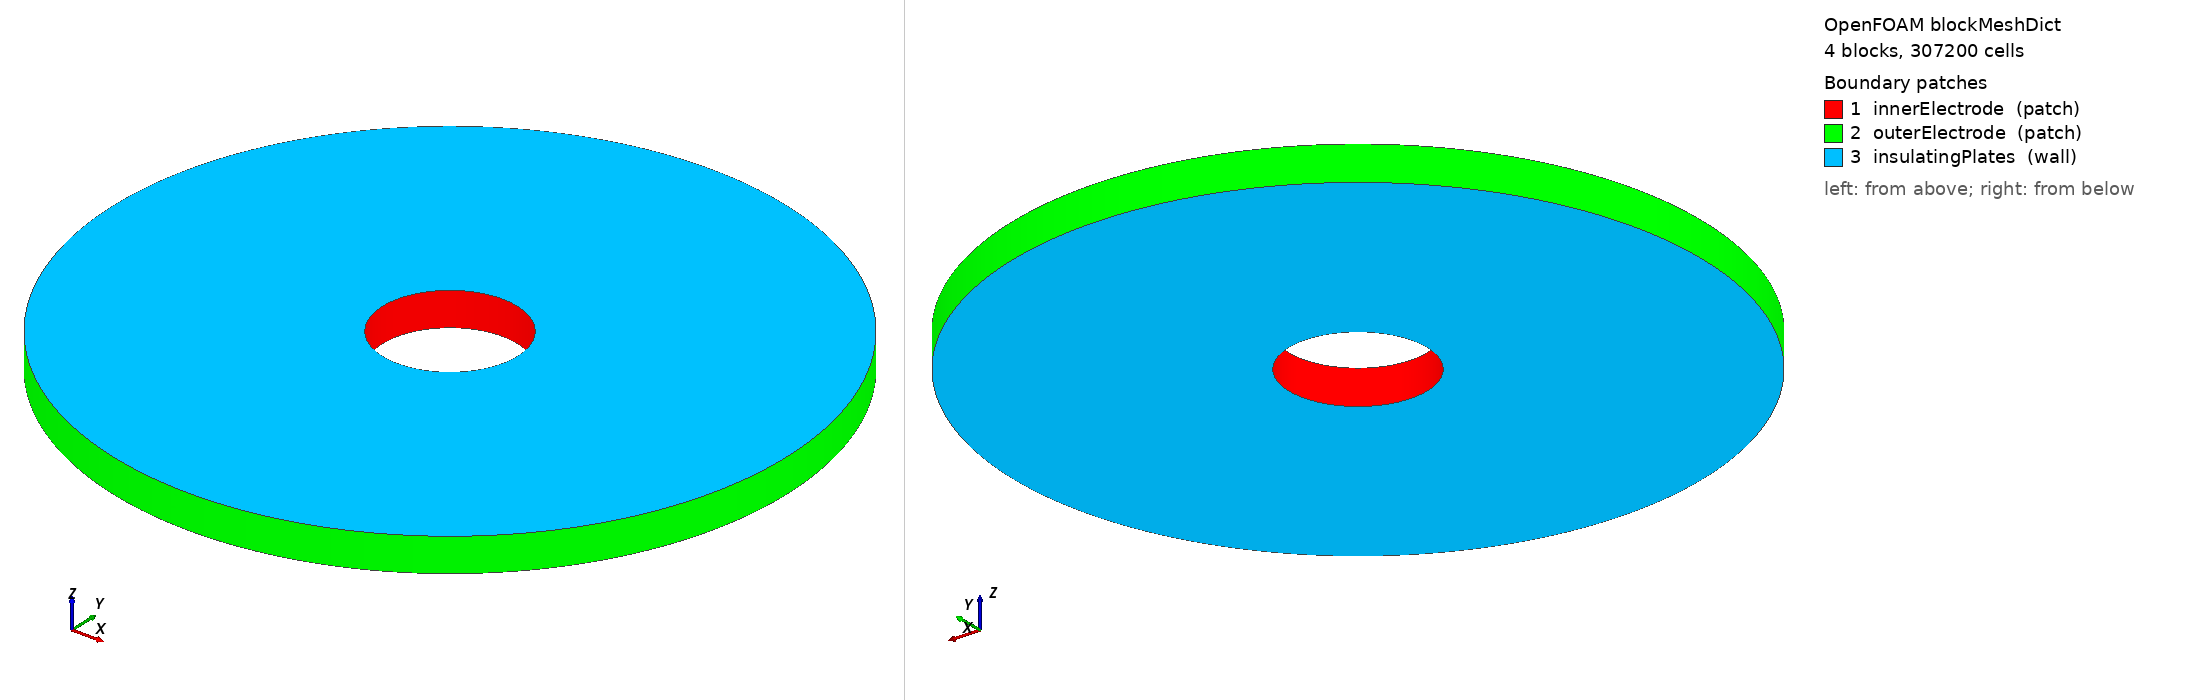

OpenFOAM case: the mesh blockMesh builds from blockMeshDict, 4 block(s), 307200 cells. Boundary patches (legend numbers): 1 innerElectrode (patch), 2 outerElectrode (patch), 3 insulatingPlates (wall). Left view from above one corner, right view from below the opposite corner. Boundary conditions: 5 field file(s) under 0/; 3 of 3 drawn patches have an entry in a shipped field file.

=== system/blockMeshDict ===
/*--------------------------------*- C++ -*----------------------------------*\
| =========                 |                                                 |
| \\      /  F ield         | OpenFOAM: The Open Source CFD Toolbox           |
|  \\    /   O peration     | Version:  v2312                                 |
|   \\  /    A nd           | Web:      www.openfoam.com                      |
|    \\/     M anipulation  |                                                 |
\*---------------------------------------------------------------------------*/
FoamFile
{
    version     2.0;
    format      ascii;
    class       dictionary;
    object      blockMeshDict;
}
// * * * * * * * * * * * * * * * * * * * * * * * * * * * * * * * * * * * * * //
//
// Step-1 mesh: full 360-degree Corbino annulus (no wedge symmetry).
//
// Topology: 4 hex blocks, one per quadrant, sharing 16 vertices.
// Each block's local (x, y, z) maps to (+r, +theta, +z) in the right-handed
// sense -- this avoids the "Small Determinant" Jacobian collapse that hit
// the wedge mesh when an arc edge was reversed.
//
// Geometry (all in mm; converted to m by convertToMeters 0.001):
//   r_in  = 20 mm  (inner electrode)
//   r_out = 100 mm (outer electrode)
//   h     = 10 mm  (insulating top + bottom plates)
//   Gamma = (r_out - r_in)/h = 8
//
// Mesh sizing target (matches the wedge HLR convention):
//   delta_Ha = h/Ha ~ 0.053 mm   (Ha ~ 190 for Galinstan at B = 0.5 T)
//   HLR = delta_Ha / dz_wall >= 8   =>   dz_wall <= 6.6 um
//
// Hyperbolic z-grading is symmetric about z = h/2, with first cell ~6.5 um at
// each insulating plate (Hartmann layer) growing geometrically to ~2.9 mm at
// the core.  With 16 z-cells (8 per half) we use a steeper expansion ratio
// to preserve the wall HLR target while halving the total cell count from
// the original 32-cell mesh.  Multi-grading syntax does this in one block:
//      simpleGrading (1 1 ((0.5 0.5 450) (0.5 0.5 0.00222)))
// - segment 1: lower 50% of z, 50% of cells, last/first ratio = 450
// - segment 2: upper 50% of z, 50% of cells, ratio = 1/450 (mirror)
//
// Trade-off:  the bulk z-resolution is now ~2.9 mm at midplane (vs 1.5 mm in
// the 32-cell version).  Aspect ratio at midplane is ~3:1, acceptable for
// the laminar baseline but should be refined for higher-Re or turbulent runs.
//
// * * * * * * * * * * * * * * * * * * * * * * * * * * * * * * * * * * * * * //

convertToMeters 0.001;     // dictionary entries are in millimetres

// ---------------------------------------------------------------------------
// Vertices
// 16 total: 8 on the bottom plane (z = 0), 8 on the top plane (z = 10 mm).
// Indexed CCW around each circle, inner ring first then outer ring.
// ---------------------------------------------------------------------------
vertices
(
    // --- z = 0 plane, inner ring (r = 20 mm) ---
    ( 20    0    0)   //  0 : theta =   0
    (  0   20    0)   //  1 : theta =  90
    (-20    0    0)   //  2 : theta = 180
    (  0  -20    0)   //  3 : theta = 270

    // --- z = 0 plane, outer ring (r = 100 mm) ---
    ( 100    0    0)  //  4 : theta =   0
    (   0  100    0)  //  5 : theta =  90
    (-100    0    0)  //  6 : theta = 180
    (   0 -100    0)  //  7 : theta = 270

    // --- z = 10 mm plane, inner ring ---
    ( 20    0   10)   //  8
    (  0   20   10)   //  9
    (-20    0   10)   // 10
    (  0  -20   10)   // 11

    // --- z = 10 mm plane, outer ring ---
    ( 100    0   10)  // 12
    (   0  100   10)  // 13
    (-100    0   10)  // 14
    (   0 -100   10)  // 15
);

// ---------------------------------------------------------------------------
// Blocks
// Each hex follows the OpenFOAM convention:
//   (v0 v1 v2 v3  v4 v5 v6 v7)  with  local +x = v0->v1,
//                                     local +y = v0->v3,
//                                     local +z = v0->v4.
// We force local x = +r (radial out), local y = +theta (CCW), local z = +z.
// ---------------------------------------------------------------------------
blocks
(
    // Block Q1 :  theta in [  0,  90]
    hex (0 4 5 1   8 12 13 9)
        (60 80 16)
        simpleGrading (1 1 ((0.5 0.5 450) (0.5 0.5 0.00222)))

    // Block Q2 :  theta in [ 90, 180]
    hex (1 5 6 2   9 13 14 10)
        (60 80 16)
        simpleGrading (1 1 ((0.5 0.5 450) (0.5 0.5 0.00222)))

    // Block Q3 :  theta in [180, 270]
    hex (2 6 7 3   10 14 15 11)
        (60 80 16)
        simpleGrading (1 1 ((0.5 0.5 450) (0.5 0.5 0.00222)))

    // Block Q4 :  theta in [270, 360]
    hex (3 7 4 0   11 15 12 8)
        (60 80 16)
        simpleGrading (1 1 ((0.5 0.5 450) (0.5 0.5 0.00222)))
);

// ---------------------------------------------------------------------------
// Edges
// Each pair of consecutive ring vertices is joined by a circular arc whose
// midpoint sits on the corresponding cylinder.  The midpoint of a 90-degree
// arc at radius R lies at (R cos 45, R sin 45) = (R/sqrt 2, R/sqrt 2).
//   inner cylinder midpoint magnitude = 20 / sqrt 2 ~ 14.142
//   outer cylinder midpoint magnitude = 100 / sqrt 2 ~ 70.711
// ---------------------------------------------------------------------------
edges
(
    // -- Inner cylinder, z = 0 --
    arc  0  1 ( 14.1421  14.1421   0)
    arc  1  2 (-14.1421  14.1421   0)
    arc  2  3 (-14.1421 -14.1421   0)
    arc  3  0 ( 14.1421 -14.1421   0)

    // -- Outer cylinder, z = 0 --
    arc  4  5 ( 70.7107  70.7107   0)
    arc  5  6 (-70.7107  70.7107   0)
    arc  6  7 (-70.7107 -70.7107   0)
    arc  7  4 ( 70.7107 -70.7107   0)

    // -- Inner cylinder, z = 10 --
    arc  8  9 ( 14.1421  14.1421  10)
    arc  9 10 (-14.1421  14.1421  10)
    arc 10 11 (-14.1421 -14.1421  10)
    arc 11  8 ( 14.1421 -14.1421  10)

    // -- Outer cylinder, z = 10 --
    arc 12 13 ( 70.7107  70.7107  10)
    arc 13 14 (-70.7107  70.7107  10)
    arc 14 15 (-70.7107 -70.7107  10)
    arc 15 12 ( 70.7107 -70.7107  10)
);

// ---------------------------------------------------------------------------
// Boundary patches
// Three patches survive the wedge -> 360 transition:
//   innerElectrode   (r = r_in,  fixed potential, no slip)
//   outerElectrode   (r = r_out, ground V = 0,    no slip)
//   insulatingPlates (z = 0 and z = h, n . J = 0, no slip)
// The previous 'sides' (wedge symmetry) patch is gone; in 360 there is
// no symmetry plane to enforce.
//
// Face vertex order for each block follows the local-face convention.
// A hex local face X-min uses local indices (0 4 7 3); the resulting normal
// points in the local -x direction, which for our blocks is -r -- i.e. OUT
// of the fluid through the inner electrode.  Same logic gives outward normals
// for X-max (outer electrode), Z-min (bottom plate), Z-max (top plate).
// ---------------------------------------------------------------------------
boundary
(
    innerElectrode
    {
        type patch;
        faces
        (
            (0  8  9  1)   // Q1 X-min
            (1  9 10  2)   // Q2 X-min
            (2 10 11  3)   // Q3 X-min
            (3 11  8  0)   // Q4 X-min
        );
    }

    outerElectrode
    {
        type patch;
        faces
        (
            ( 4  5 13 12)  // Q1 X-max
            ( 5  6 14 13)  // Q2 X-max
            ( 6  7 15 14)  // Q3 X-max
            ( 7  4 12 15)  // Q4 X-max
        );
    }

    insulatingPlates
    {
        type wall;
        faces
        (
            // -- bottom (z = 0), outward normal = -z --
            ( 0  1  5  4)  // Q1 Z-min
            ( 1  2  6  5)  // Q2 Z-min
            ( 2  3  7  6)  // Q3 Z-min
            ( 3  0  4  7)  // Q4 Z-min

            // -- top (z = 10 mm), outward normal = +z --
            ( 8 12 13  9)  // Q1 Z-max
            ( 9 13 14 10)  // Q2 Z-max
            (10 14 15 11)  // Q3 Z-max
            (11 15 12  8)  // Q4 Z-max
        );
    }
);

mergePatchPairs
(
);

// ************************************************************************* //


=== system/controlDict ===
/*--------------------------------*- C++ -*----------------------------------*\
| =========                 |                                                 |
| \\      /  F ield         | OpenFOAM: The Open Source CFD Toolbox           |
|  \\    /   O peration     | Version:  v2312                                 |
|   \\  /    A nd           | Web:      www.openfoam.com                      |
|    \\/     M anipulation  |                                                 |
\*---------------------------------------------------------------------------*/
FoamFile
{
    version     2.0;
    format      ascii;
    class       dictionary;
    object      controlDict;
}
// * * * * * * * * * * * * * * * * * * * * * * * * * * * * * * * * * * * * * //
//
// Step-1 controlDict: adaptive time stepping for the laminar 360 baseline.
//
// WHY ADAPTIVE Dt:
//   The wedge run hit a sigFpe at t = 0.035 s with max Courant = 26880.
//   Root cause: the initial impulsive Lorentz forcing
//       du_theta/dt = (sigma B_z / rho)(E_r - u_theta B_z)
//   has a characteristic ramp time
//       tau_A = rho / (sigma B_z^2)
//             = 6440 / (3.46e6 * 0.25)
//             ~ 7.4 ms
//   After ~tau_A the fluid is moving fast (~order 1 m/s) and the first cell
//   at the Hartmann wall is only ~6.6 um.  A fixed Dt = 5 ms therefore
//   advects the fluid across hundreds of cells per step.
//
// FIX:
//   1. Let the solver pick Dt from a CFL target -- maxCo 0.5 keeps a
//      comfortable safety margin for the explicit convective and Lorentz
//      sub-steps inside the PISO loop.
//   2. Start with deltaT = 1e-7 s.  This is roughly Dt = 0.01 * tau_A and
//      will be grown automatically once the residuals stabilise.
//   3. Cap deltaT at 1e-3 s so the solver does not over-relax once the
//      flow has settled into its laminar steady state.
//
// END TIME:
//   tau_A ~ 7.4 ms; viscous spin-up timescale tau_nu = h^2/nu ~ 268 s for
//   Galinstan, but in the Hartmann-braked regime the relevant settling time
//   is tau_H = tau_A * Ha ~ 1.4 s.  endTime = 2.0 s gives ~1.4 settling
//   times; if the torque has not converged by then, extend.
//
// * * * * * * * * * * * * * * * * * * * * * * * * * * * * * * * * * * * * * //

application     mhdFoam;

startFrom       startTime;
startTime       0;

stopAt          endTime;
endTime         2.0;          // ~ 1.4 * tau_H, see header

// --- Time-step control ---------------------------------------------------
deltaT          1e-7;         // initial; solver will adapt
adjustTimeStep  yes;
maxCo           0.5;          // velocity Courant cap
maxDeltaT       1e-3;         // never exceed this once stable

// --- Write control -------------------------------------------------------
writeControl    adjustableRunTime;
writeInterval   0.01;         // write every 10 ms of simulated time
purgeWrite      0;            // keep all snapshots; turn on later if disk hurts
writeFormat     ascii;        // switch to binary once the case is verified
writePrecision  8;
writeCompression off;
timeFormat      general;
timePrecision   6;

runTimeModifiable yes;        // edit controlDict mid-run if needed

// --- Function objects: live diagnostics ---------------------------------
// fieldMinMax was removed in OpenFOAM 13.  Solver stdout already prints
// max Courant number per step, which is the most important live signal.
// If you later want max(U) and max(Phi) tracked too, use OF13's
// volFieldValue function object with operation max.
functions
{
}

// ************************************************************************* //


=== 0/B ===
/*--------------------------------*- C++ -*----------------------------------*\
| =========                 |                                                 |
| \\      /  F ield         | OpenFOAM: The Open Source CFD Toolbox           |
|  \\    /   O peration     | Version:  13                                    |
|   \\  /    A nd           | Web:      www.openfoam.org                      |
|    \\/     M anipulation  |                                                 |
\*---------------------------------------------------------------------------*/
FoamFile
{
    version     2.0;
    format      ascii;
    class       volVectorField;
    object      B;
}
// * * * * * * * * * * * * * * * * * * * * * * * * * * * * * * * * * * * * * //
//
// Imposed uniform axial magnetic field, B = 0.5 T zhat.
//
// BC convention follows the OF13 mhdFoam Hartmann tutorial:
//   - On walls perpendicular to B (here the insulating plates at z = 0, h),
//     fix B as a Dirichlet condition -- B does not change tangentially.
//   - On walls parallel to B (here the cylindrical electrodes), use
//     zeroGradient -- B is allowed to develop along the surface.
//
// * * * * * * * * * * * * * * * * * * * * * * * * * * * * * * * * * * * * * //

dimensions      [1 0 -2 0 0 -1 0];   // T = kg s^-2 A^-1

internalField   uniform (0 0 0.5);

boundaryField
{
    innerElectrode   { type zeroGradient; }
    outerElectrode   { type zeroGradient; }

    insulatingPlates
    {
        type            fixedValue;
        value           uniform (0 0 0.5);
    }
}

// ************************************************************************* //


=== 0/Phi ===
/*--------------------------------*- C++ -*----------------------------------*\
| =========                 |                                                 |
| \\      /  F ield         | OpenFOAM: The Open Source CFD Toolbox           |
|  \\    /   O peration     | Version:  v2312                                 |
|   \\  /    A nd           | Web:      www.openfoam.com                      |
|    \\/     M anipulation  |                                                 |
\*---------------------------------------------------------------------------*/
FoamFile
{
    version     2.0;
    format      ascii;
    class       volScalarField;
    object      Phi;
}
// * * * * * * * * * * * * * * * * * * * * * * * * * * * * * * * * * * * * * //
//
// Step-1 inner-electrode potential, with a linear ramp.
//
// PHYSICAL VALUE (READ THIS):
//   The progress-report wedge case used innerElectrode value uniform 1.0;
//   that is *not* a non-dimensionalised potential -- mhdFoam works in SI.
//   With sigma = 3.46e6 S/m and the 1/r conduction profile, V_in = 1 V
//   drives ~135 kA through the disk (factor ~270 over the design point of
//   500 A).  That explains a large part of the CFL catastrophe at 0.035 s.
//
//   For target current I = 500 A the laminar 1/r distribution requires
//       V_in = I * ln(r_out/r_in) / (2 pi sigma h)
//            = 500 * ln(5) / (2 pi * 3.46e6 * 0.01)
//            ~ 3.703e-3 V   = 3.7 mV.
//   This is the value used below.
//
// RAMP:
//   Holding V_in fixed at 3.7 mV from t = 0 still gives an impulsive
//   J x B kick because u_theta = 0 initially and the back-EMF term
//   (u x B) cannot oppose the driving E_r yet.  Ramping V_in linearly
//   over t_ramp = 50 ms ~ 7 * tau_A lets u_theta build up gradually so
//   the back-EMF develops alongside the driving field and the Courant
//   number stays bounded.
//
// * * * * * * * * * * * * * * * * * * * * * * * * * * * * * * * * * * * * * //

dimensions      [1 2 -3 0 0 -1 0];   // V = kg m^2 s^-3 A^-1

internalField   uniform 0;

boundaryField
{
    innerElectrode
    {
        // Linear ramp 0 -> 3.7 mV over 50 ms, then hold.
        // table format:  (time  value)  pairs.
        type            uniformFixedValue;
        uniformValue    table
        (
            (0.000   0.0     )
            (0.050   3.703e-3)
            (1e10    3.703e-3)
        );
    }

    outerElectrode
    {
        type            fixedValue;
        value           uniform 0;
    }

    insulatingPlates
    {
        // n . J = 0   <=>   dPhi/dn = 0   for purely Ohmic conductor.
        type            zeroGradient;
    }
}

// ************************************************************************* //


=== 0/U ===
/*--------------------------------*- C++ -*----------------------------------*\
| =========                 |                                                 |
| \\      /  F ield         | OpenFOAM: The Open Source CFD Toolbox           |
|  \\    /   O peration     | Version:  v2312                                 |
|   \\  /    A nd           | Web:      www.openfoam.com                      |
|    \\/     M anipulation  |                                                 |
\*---------------------------------------------------------------------------*/
FoamFile
{
    version     2.0;
    format      ascii;
    class       volVectorField;
    object      U;
}
// * * * * * * * * * * * * * * * * * * * * * * * * * * * * * * * * * * * * * //
//
// Velocity initial + boundary conditions for the 360 laminar baseline.
//
// All physical surfaces are no-slip.  No 'sides' patch -- the wedge
// symmetry is gone with the full annulus.
//
// * * * * * * * * * * * * * * * * * * * * * * * * * * * * * * * * * * * * * //

dimensions      [0 1 -1 0 0 0 0];   // m s^-1

internalField   uniform (0 0 0);

boundaryField
{
    innerElectrode
    {
        type            noSlip;
    }

    outerElectrode
    {
        type            noSlip;
    }

    insulatingPlates
    {
        // Hartmann layers form here -- no-slip is the driver of the
        // sigma_w (wall shear) that closes the global torque balance.
        type            noSlip;
    }
}

// ************************************************************************* //


=== 0/p ===
/*--------------------------------*- C++ -*----------------------------------*\
| =========                 |                                                 |
| \\      /  F ield         | OpenFOAM: The Open Source CFD Toolbox           |
|  \\    /   O peration     | Version:  13                                    |
|   \\  /    A nd           | Web:      www.openfoam.org                      |
|    \\/     M anipulation  |                                                 |
\*---------------------------------------------------------------------------*/
FoamFile
{
    version     2.0;
    format      ascii;
    class       volScalarField;
    object      p;
}
// * * * * * * * * * * * * * * * * * * * * * * * * * * * * * * * * * * * * * //
//
// Kinematic hydrodynamic pressure for the closed Corbino domain.
//
// In OF13's mhdFoam the momentum equation is in per-unit-mass form
//      dU/dt + (U . nabla) U = -grad(p) + nu * laplacian(U) + (J x B)/rho
// so p has units of m^2/s^2 (kinematic pressure = static pressure / rho).
//
// The domain is fully enclosed -- no inlet, no outlet -- so without a
// Dirichlet anchor the pressure is determined only up to an additive
// constant.  We pin p = 0 on the outer electrode (gauge choice; any single
// patch would do).  The other walls use zeroGradient so the wall-normal
// momentum balance is left to the solver.
//
// * * * * * * * * * * * * * * * * * * * * * * * * * * * * * * * * * * * * * //

dimensions      [0 2 -2 0 0 0 0];   // m^2 s^-2  (kinematic)

internalField   uniform 0;

boundaryField
{
    innerElectrode   { type zeroGradient; }

    outerElectrode
    {
        type            fixedValue;
        value           uniform 0;
    }

    insulatingPlates { type zeroGradient; }
}

// ************************************************************************* //


=== 0/pB ===
/*--------------------------------*- C++ -*----------------------------------*\
| =========                 |                                                 |
| \\      /  F ield         | OpenFOAM: The Open Source CFD Toolbox           |
|  \\    /   O peration     | Version:  13                                    |
|   \\  /    A nd           | Web:      www.openfoam.org                      |
|    \\/     M anipulation  |                                                 |
\*---------------------------------------------------------------------------*/
FoamFile
{
    version     2.0;
    format      ascii;
    class       volScalarField;
    object      pB;
}
// * * * * * * * * * * * * * * * * * * * * * * * * * * * * * * * * * * * * * //
//
// Magnetic-projection scalar pB used to enforce div(B) = 0 each step.
//
// OF13 mhdFoam stores pB with units [1 1 -3 0 0 -1 0] = T m s^-1, NOT the
// energy-density form [1 -1 -2 0 0 0 0] used in older mhdFoam variants.
// The factor is hidden in the laplacian coefficient applied inside the
// solver (see OF13 mhdFoam.C).  Use the tutorial value verbatim.
//
// pB is determined only up to an additive constant; one Dirichlet patch
// is required to pin the gauge.  We anchor on the outer electrode.
//
// * * * * * * * * * * * * * * * * * * * * * * * * * * * * * * * * * * * * * //

dimensions      [1 1 -3 0 0 -1 0];

internalField   uniform 0;

boundaryField
{
    innerElectrode   { type zeroGradient; }

    outerElectrode
    {
        type            fixedValue;
        value           uniform 0;
    }

    insulatingPlates { type zeroGradient; }
}

// ************************************************************************* //
